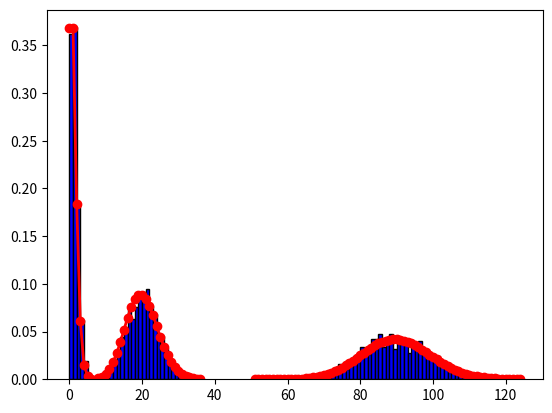

Reproduce this figure in Python.
import random

import matplotlib.pyplot as plt
import numpy as np
from scipy.stats import poisson

f = np.e


def x(t):
    return -np.log(t)


def randomise_x_function():
    return x(random.random())


simulation_charts = 1000
simulation_steps_per_charts = 200

simulations = []

for i in range(simulation_charts):
    simulation = [0]
    for step in range(simulation_steps_per_charts):
        simulation.append(simulation[-1] + randomise_x_function())
    simulations.append(simulation)

print(simulations[0])

t_1 = []
t_20 = []
t_90 = []


for simulation in simulations:
    for i in range(len(simulation)):
        if simulation[i] > 1:
            t_1.append(i - 1)
            break

for simulation in simulations:
    for i in range(len(simulation)):
        if simulation[i] > 20:
            t_20.append(i - 1)
            break

for simulation in simulations:
    for i in range(len(simulation)):
        if simulation[i] > 90:
            t_90.append(i - 1)
            break


def compare(data, t):
    poisson_dist = poisson(mu=t)
    x_t = np.arange(min(data), max(data) + 1, 1)
    plt.hist(data, x_t, color='blue', edgecolor='black', density=True)
    plt.plot(x_t, poisson_dist.pmf(x_t), 'ro-', lw=2)
    plt.show()


compare(t_1, 1)
compare(t_20, 20)
compare(t_90, 90)
